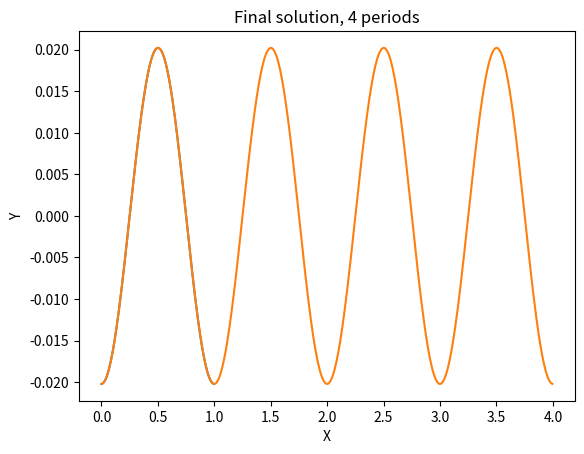

The matplotlib source for this figure:
import numpy as np
import matplotlib.pyplot as plt

# Метод прогонки для задачи XI.9.5

h = 0.005
N = int(1.0/h)

def f(x):
    return np.cos(2 * np.pi * x)

def P2(x):
    return 10 + np.sin(2 * np.pi * x)

def progon(A, B, C, r, N):
    a_arr = np.zeros(N)
    b_arr = np.zeros(N)
    g_arr = np.zeros(N)
    m_arr = np.zeros(N)
    n_arr = np.zeros(N)
    Y     = np.zeros(N)

    a_arr[1] =  C[0] / B[0]
    b_arr[1]  = -r[0] / B[0]
    g_arr[1] =  A[0] / B[0]

    for i in range(1, N - 1):
        a_arr[i + 1] = C[i] / (B[i] - a_arr[i] * A[i])
        b_arr[i + 1]  = (A[i] * b_arr[i] - r[i]) / (B[i] - a_arr[i] * A[i])
        g_arr[i + 1] = (A[i] * g_arr[i]) / (B[i] - a_arr[i] * A[i])

    m_arr[N-1] = -C[N-1] / (A[N-1] * (a_arr[N-1] + g_arr[N-1]) - B[N-1])
    n_arr[N-1] = (r[N-1] - A[N-1] * b_arr[N - 1]) / (A[N-1] * (a_arr[N - 1] + g_arr[N - 1]) - B[N-1])

    for i in range(N - 2, -1, -1):
        m_arr[i] = a_arr[i + 1] * m_arr[i + 1] + g_arr[i + 1] * m_arr[N - 1]
        n_arr[i] = a_arr[i + 1] * n_arr[i + 1] + g_arr[i + 1] * n_arr[N - 1] + b_arr[i + 1]

    y0 = n_arr[0] / (1 - m_arr[0])
    yN = m_arr[N-1] * y0 + n_arr[N-1]
    Y[0] = y0
    Y[N-1] = yN


    for i in range(N - 1, 0, -1):
        Y[i - 1] = a_arr[i] * Y[i] + b_arr[i] + g_arr[i] * yN

    return Y

def plot_solutions(X, Y, h):
    plt.grid()
    plt.xlabel("X")
    plt.ylabel("Y")
    plt.title("Final solution, one period")
    plt.plot(X, Y)
    plt.show()

    plt.grid()
    plt.xlabel("X")
    plt.ylabel("Y")
    plt.title(f"Final solution, 4 periods")
    plt.plot(np.arange(0, 4.0, h), np.tile(Y, 4))
    plt.show()

def main():
    A = np.zeros(N)
    B = np.zeros(N)
    C = np.zeros(N)
    r = np.zeros(N)
    h2 = h**2

    for i in range(0, N):
        A[i] = 1.0
        B[i] = 2.0 + P2(i * h) * h2
        C[i] = 1.0
        r[i] = f(i * h) * h2

    Y = progon(A, B, C, r, N)
    X = np.arange(0, 1.0, h)

    plot_solutions(X, Y, h)
    
if __name__ == "__main__":
  main()
